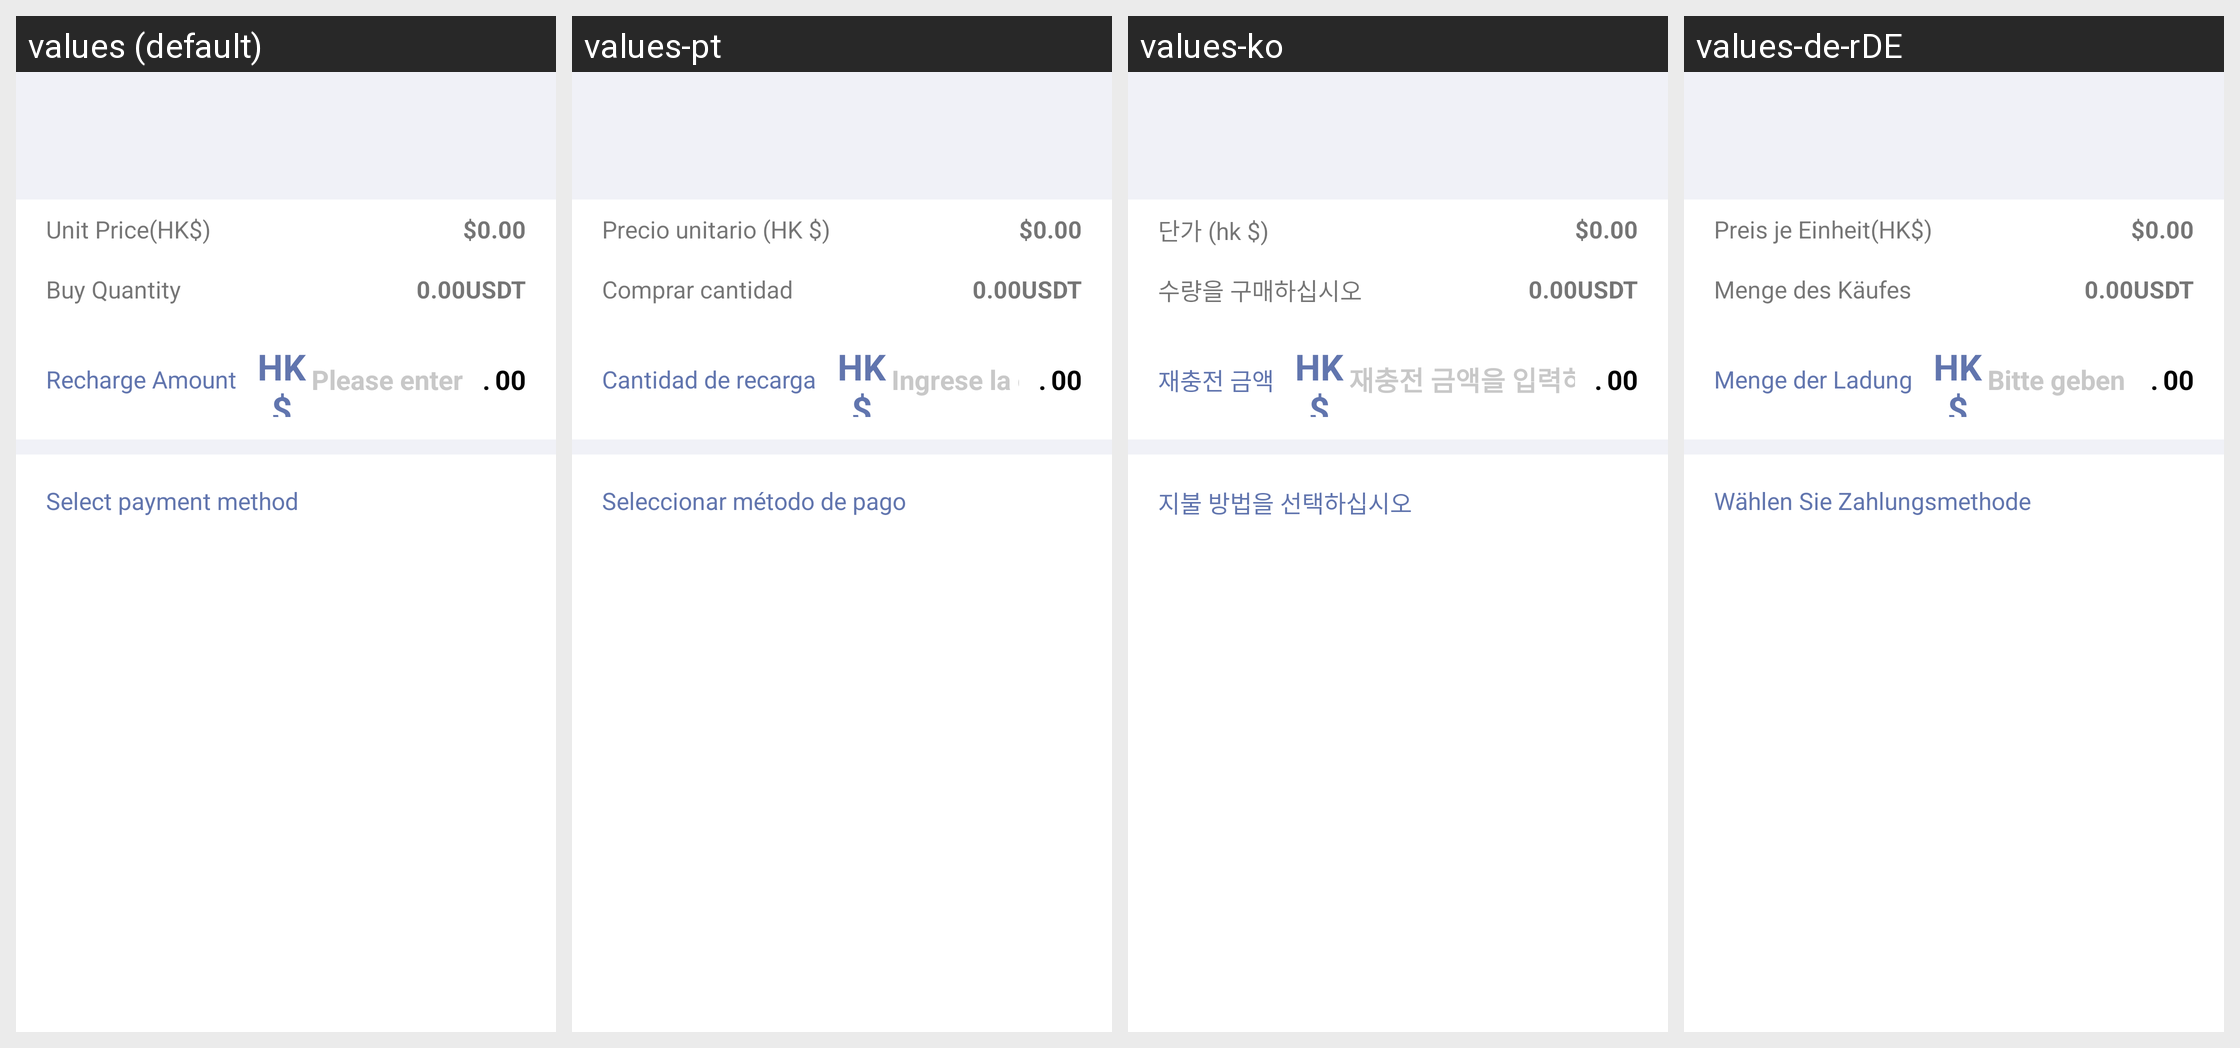

The same Android screen rendered under several of its app's locales, left to right. List the strings drawn on it with the default value and each locale's translation.
Android screen res/layout/recharge_usdt.xml rendered under 4 locales, left to right: values (default), values-pt, values-ko, values-de-rDE. Device: Nexus 5 (rendered at 1080×1920; each locale shown at half size, 540×960, under a caption strip naming it); theme AppThemeToolBar.Translucent.
Other locales in the repository, not shown: values-en-rUS, values-es, values-fr, values-ja-rJP, values-jp, values-ru, values-zh-rCN, values-zh-rTW.
Strings drawn on this screen, with the default value and each locale's value (text and hints the layout hard-codes, and strings that could not be matched under every locale, appear in the picture but are not listed):

mairudanjia
  values: Unit Price(HK$)
  values-pt: Precio unitario (HK $)
  values-ko: 단가 (hk $)
  values-de-rDE: Preis je Einheit(HK$)

goumaishuliang
  values: Buy Quantity
  values-pt: Comprar cantidad
  values-ko: 수량을 구매하십시오
  values-de-rDE: Menge des Käufes

chongzhijine
  values: Recharge Amount
  values-pt: Cantidad de recarga
  values-ko: 재충전 금액
  values-de-rDE: Menge der Ladung

qingshuruchongzhijine
  values: Please enter the recharge amount
  values-pt: Ingrese la cantidad de recarga
  values-ko: 재충전 금액을 입력하십시오
  values-de-rDE: Bitte geben Sie die Lademenge ein

xuanzezhifufangshi
  values: Select payment method
  values-pt: Seleccionar método de pago
  values-ko: 지불 방법을 선택하십시오
  values-de-rDE: Wählen Sie Zahlungsmethode
